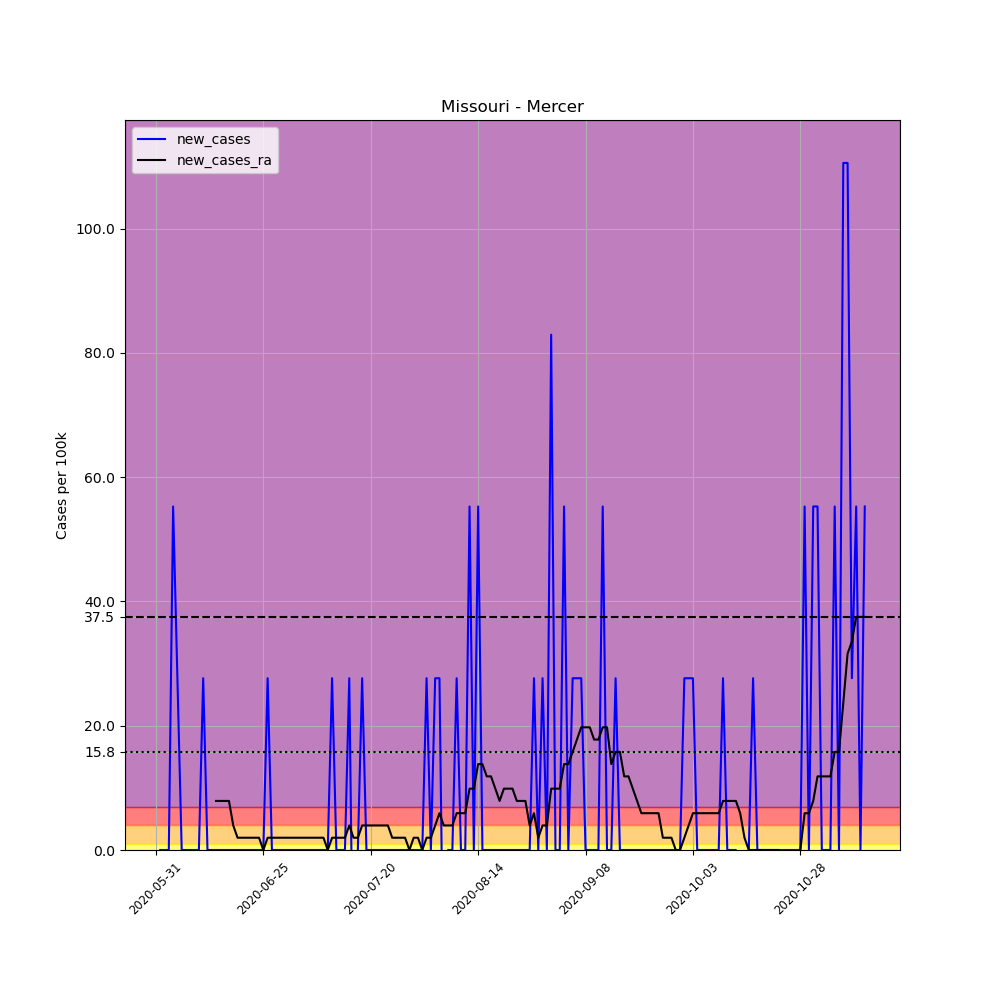

Values plotted in this chart, from the file beside it:
, date, county, state, fips, cases, deaths, COUNTY, STNAME, CTYNAME, POPESTIMATE2019, per_100k, new_cases, new_cases_ra
680673, 2020-05-31, Mercer, Missouri, 29129, 1, 0, 129, Missouri, Mercer, 3617, 27.65, , 
680674, 2020-06-01, Mercer, Missouri, 29129, 1, 0, 129, Missouri, Mercer, 3617, 27.65, 0.0, 
680675, 2020-06-02, Mercer, Missouri, 29129, 1, 0, 129, Missouri, Mercer, 3617, 27.65, 0.0, 
680676, 2020-06-03, Mercer, Missouri, 29129, 1, 0, 129, Missouri, Mercer, 3617, 27.65, 0.0, 
680677, 2020-06-04, Mercer, Missouri, 29129, 3, 0, 129, Missouri, Mercer, 3617, 82.94, 55.29, 
680678, 2020-06-05, Mercer, Missouri, 29129, 4, 0, 129, Missouri, Mercer, 3617, 110.6, 27.65, 
680679, 2020-06-06, Mercer, Missouri, 29129, 4, 0, 129, Missouri, Mercer, 3617, 110.6, 0.0, 
680680, 2020-06-07, Mercer, Missouri, 29129, 4, 0, 129, Missouri, Mercer, 3617, 110.6, 0.0, 
680681, 2020-06-08, Mercer, Missouri, 29129, 4, 0, 129, Missouri, Mercer, 3617, 110.6, 0.0, 
680682, 2020-06-09, Mercer, Missouri, 29129, 4, 0, 129, Missouri, Mercer, 3617, 110.6, 0.0, 
680683, 2020-06-10, Mercer, Missouri, 29129, 4, 0, 129, Missouri, Mercer, 3617, 110.6, 0.0, 
680684, 2020-06-11, Mercer, Missouri, 29129, 5, 0, 129, Missouri, Mercer, 3617, 138.2, 27.65, 
680685, 2020-06-12, Mercer, Missouri, 29129, 5, 0, 129, Missouri, Mercer, 3617, 138.2, 0.0, 
680686, 2020-06-13, Mercer, Missouri, 29129, 5, 0, 129, Missouri, Mercer, 3617, 138.2, 0.0, 
680687, 2020-06-14, Mercer, Missouri, 29129, 5, 0, 129, Missouri, Mercer, 3617, 138.2, 0.0, 7.899
680688, 2020-06-15, Mercer, Missouri, 29129, 5, 0, 129, Missouri, Mercer, 3617, 138.2, 0.0, 7.899
680689, 2020-06-16, Mercer, Missouri, 29129, 5, 0, 129, Missouri, Mercer, 3617, 138.2, 0.0, 7.899
680690, 2020-06-17, Mercer, Missouri, 29129, 5, 0, 129, Missouri, Mercer, 3617, 138.2, 0.0, 7.899
680691, 2020-06-18, Mercer, Missouri, 29129, 5, 0, 129, Missouri, Mercer, 3617, 138.2, 0.0, 3.95
680692, 2020-06-19, Mercer, Missouri, 29129, 5, 0, 129, Missouri, Mercer, 3617, 138.2, 0.0, 1.975
680693, 2020-06-20, Mercer, Missouri, 29129, 5, 0, 129, Missouri, Mercer, 3617, 138.2, 0.0, 1.975
680694, 2020-06-21, Mercer, Missouri, 29129, 5, 0, 129, Missouri, Mercer, 3617, 138.2, 0.0, 1.975
680695, 2020-06-22, Mercer, Missouri, 29129, 5, 0, 129, Missouri, Mercer, 3617, 138.2, 0.0, 1.975
680696, 2020-06-23, Mercer, Missouri, 29129, 5, 0, 129, Missouri, Mercer, 3617, 138.2, 0.0, 1.975
680697, 2020-06-24, Mercer, Missouri, 29129, 5, 0, 129, Missouri, Mercer, 3617, 138.2, 0.0, 1.975
680698, 2020-06-25, Mercer, Missouri, 29129, 5, 0, 129, Missouri, Mercer, 3617, 138.2, 0.0, 0.0
680699, 2020-06-26, Mercer, Missouri, 29129, 6, 0, 129, Missouri, Mercer, 3617, 165.9, 27.65, 1.975
680700, 2020-06-27, Mercer, Missouri, 29129, 6, 0, 129, Missouri, Mercer, 3617, 165.9, 0.0, 1.975
680701, 2020-06-28, Mercer, Missouri, 29129, 6, 0, 129, Missouri, Mercer, 3617, 165.9, 0.0, 1.975
680702, 2020-06-29, Mercer, Missouri, 29129, 6, 0, 129, Missouri, Mercer, 3617, 165.9, 0.0, 1.975
680703, 2020-06-30, Mercer, Missouri, 29129, 6, 0, 129, Missouri, Mercer, 3617, 165.9, 0.0, 1.975
680704, 2020-07-01, Mercer, Missouri, 29129, 6, 0, 129, Missouri, Mercer, 3617, 165.9, 0.0, 1.975
680705, 2020-07-02, Mercer, Missouri, 29129, 6, 0, 129, Missouri, Mercer, 3617, 165.9, 0.0, 1.975
680706, 2020-07-03, Mercer, Missouri, 29129, 6, 0, 129, Missouri, Mercer, 3617, 165.9, 0.0, 1.975
680707, 2020-07-04, Mercer, Missouri, 29129, 6, 0, 129, Missouri, Mercer, 3617, 165.9, 0.0, 1.975
680708, 2020-07-05, Mercer, Missouri, 29129, 6, 0, 129, Missouri, Mercer, 3617, 165.9, 0.0, 1.975
680709, 2020-07-06, Mercer, Missouri, 29129, 6, 0, 129, Missouri, Mercer, 3617, 165.9, 0.0, 1.975
680710, 2020-07-07, Mercer, Missouri, 29129, 6, 0, 129, Missouri, Mercer, 3617, 165.9, 0.0, 1.975
680711, 2020-07-08, Mercer, Missouri, 29129, 6, 0, 129, Missouri, Mercer, 3617, 165.9, 0.0, 1.975
680712, 2020-07-09, Mercer, Missouri, 29129, 6, 0, 129, Missouri, Mercer, 3617, 165.9, 0.0, 1.975
680713, 2020-07-10, Mercer, Missouri, 29129, 6, 0, 129, Missouri, Mercer, 3617, 165.9, 0.0, 0.0
680714, 2020-07-11, Mercer, Missouri, 29129, 7, 0, 129, Missouri, Mercer, 3617, 193.5, 27.65, 1.975
680715, 2020-07-12, Mercer, Missouri, 29129, 7, 0, 129, Missouri, Mercer, 3617, 193.5, 0.0, 1.975
680716, 2020-07-13, Mercer, Missouri, 29129, 7, 0, 129, Missouri, Mercer, 3617, 193.5, 0.0, 1.975
680717, 2020-07-14, Mercer, Missouri, 29129, 7, 0, 129, Missouri, Mercer, 3617, 193.5, 0.0, 1.975
680718, 2020-07-15, Mercer, Missouri, 29129, 8, 0, 129, Missouri, Mercer, 3617, 221.2, 27.65, 3.95
680719, 2020-07-16, Mercer, Missouri, 29129, 7, 0, 129, Missouri, Mercer, 3617, 193.5, -27.65, 1.975
680720, 2020-07-17, Mercer, Missouri, 29129, 7, 0, 129, Missouri, Mercer, 3617, 193.5, 0.0, 1.975
680721, 2020-07-18, Mercer, Missouri, 29129, 8, 0, 129, Missouri, Mercer, 3617, 221.2, 27.65, 3.95
680722, 2020-07-19, Mercer, Missouri, 29129, 8, 0, 129, Missouri, Mercer, 3617, 221.2, 0.0, 3.95
680723, 2020-07-20, Mercer, Missouri, 29129, 8, 0, 129, Missouri, Mercer, 3617, 221.2, 0.0, 3.95
680724, 2020-07-21, Mercer, Missouri, 29129, 8, 0, 129, Missouri, Mercer, 3617, 221.2, 0.0, 3.95
680725, 2020-07-22, Mercer, Missouri, 29129, 8, 0, 129, Missouri, Mercer, 3617, 221.2, 0.0, 3.95
680726, 2020-07-23, Mercer, Missouri, 29129, 8, 0, 129, Missouri, Mercer, 3617, 221.2, 0.0, 3.95
680727, 2020-07-24, Mercer, Missouri, 29129, 8, 0, 129, Missouri, Mercer, 3617, 221.2, 0.0, 3.95
680728, 2020-07-25, Mercer, Missouri, 29129, 8, 0, 129, Missouri, Mercer, 3617, 221.2, 0.0, 1.975
680729, 2020-07-26, Mercer, Missouri, 29129, 8, 0, 129, Missouri, Mercer, 3617, 221.2, 0.0, 1.975
680730, 2020-07-27, Mercer, Missouri, 29129, 8, 0, 129, Missouri, Mercer, 3617, 221.2, 0.0, 1.975
680731, 2020-07-28, Mercer, Missouri, 29129, 8, 0, 129, Missouri, Mercer, 3617, 221.2, 0.0, 1.975
680732, 2020-07-29, Mercer, Missouri, 29129, 8, 0, 129, Missouri, Mercer, 3617, 221.2, 0.0, 0.0
... 106 more rows
